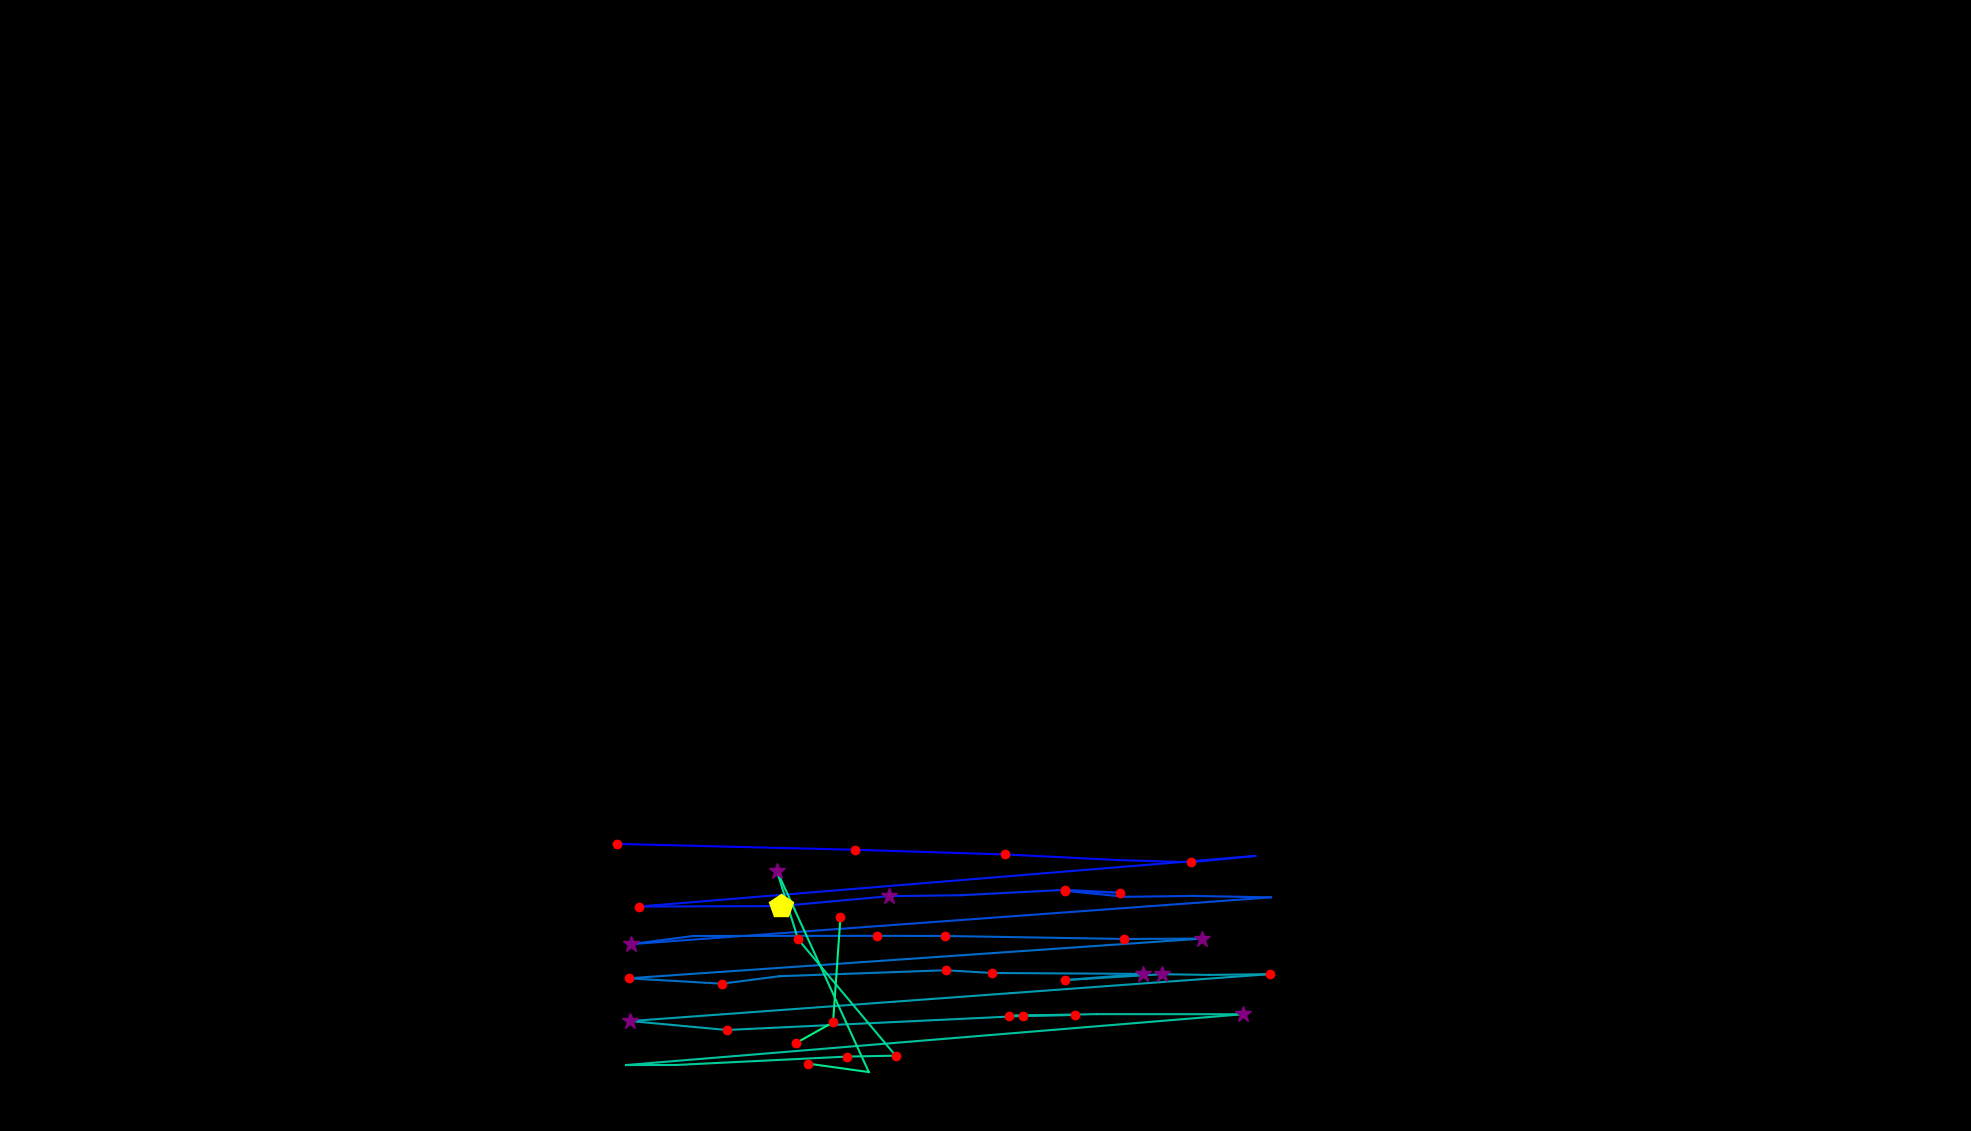

Values plotted in this chart, from the file beside it:
, fixation_id, timestamp, avg_gaze_x, avg_gaze_y, duration
0, 411.0, 122300, 801.9, 372.9, 192.8
1, 412.0, 122794, 1110, 365.2, 156.6
2, 413.0, 123071, 1306, 359.1, 216.9
3, 414.0, 123433, 1453, 351.8, 108.4
4, 415.0, 123589, 1546, 349, 180.7
5, 416.0, 123794, 1630, 357.2, 108.4
6, 417.0, 124011, 829.6, 291.5, 228.9
7, 418.0, 124397, 1014, 292.1, 409.7
8, 419.0, 124830, 1154, 304.9, 253
9, 420.0, 125108, 1248, 306.2, 96.39
10, 421.0, 125228, 1383, 313.2, 144.6
11, 422.0, 125397, 1454, 309.5, 168.7
12, 423.0, 125590, 1383, 311.9, 168.7
13, 424.0, 125806, 1462, 304.1, 108.4
14, 425.0, 125987, 1548, 305.3, 96.39
15, 426.0, 126108, 1651, 303.4, 108.4
16, 427.0, 126337, 819.6, 242.7, 301.2
17, 428.0, 126674, 900.6, 253.3, 96.39
18, 429.0, 127132, 1139, 253.5, 192.8
19, 430.0, 127349, 1227, 253.3, 168.7
20, 431.0, 127602, 1460, 249.4, 180.7
21, 432.0, 127807, 1561, 249.8, 301.2
22, 433.0, 128301, 816.3, 198.3, 192.8
23, 434.0, 128590, 937.5, 191.3, 241
24, 435.0, 128855, 1012, 201, 108.4
25, 436.0, 129000, 1228, 208.8, 216.9
26, 437.0, 129241, 1288, 205.2, 132.5
27, 438.0, 129469, 1484, 204.1, 337.4
28, 439.0, 129831, 1383, 196, 168.7
29, 440.0, 130024, 1509, 203.6, 289.2
30, 441.0, 130337, 1570, 202.7, 108.4
31, 442.0, 130470, 1649, 203.7, 216.9
32, 443.0, 130903, 818.8, 142.8, 337.4
33, 444.0, 131301, 943.9, 131.2, 132.5
34, 445.0, 131783, 1328, 149.4, 228.9
35, 446.0, 132036, 1396, 150.8, 120.5
36, 447.0, 132181, 1311, 149.7, 204.8
37, 448.0, 132446, 1424, 151.8, 96.39
38, 449.0, 132614, 1614, 151.6, 277.1
39, 450.0, 133169, 813, 85.65, 108.4
40, 451.0, 133434, 878.3, 85.77, 96.39
41, 452.0, 133663, 1101, 96.67, 241
42, 453.0, 133940, 1163, 97.8, 132.5
43, 454.0, 134145, 1036, 249.1, 192.8
44, 455.0, 134410, 1009, 338.3, 253
45, 456.0, 135109, 1128, 76.55, 24.1
46, 457.0, 135181, 1049, 87.58, 132.5
47, 461.0, 136217, 1092, 277.9, 132.5
48, 462.0, 136374, 1082, 141.2, 168.7
49, 463.0, 136566, 1034, 114.5, 192.8
